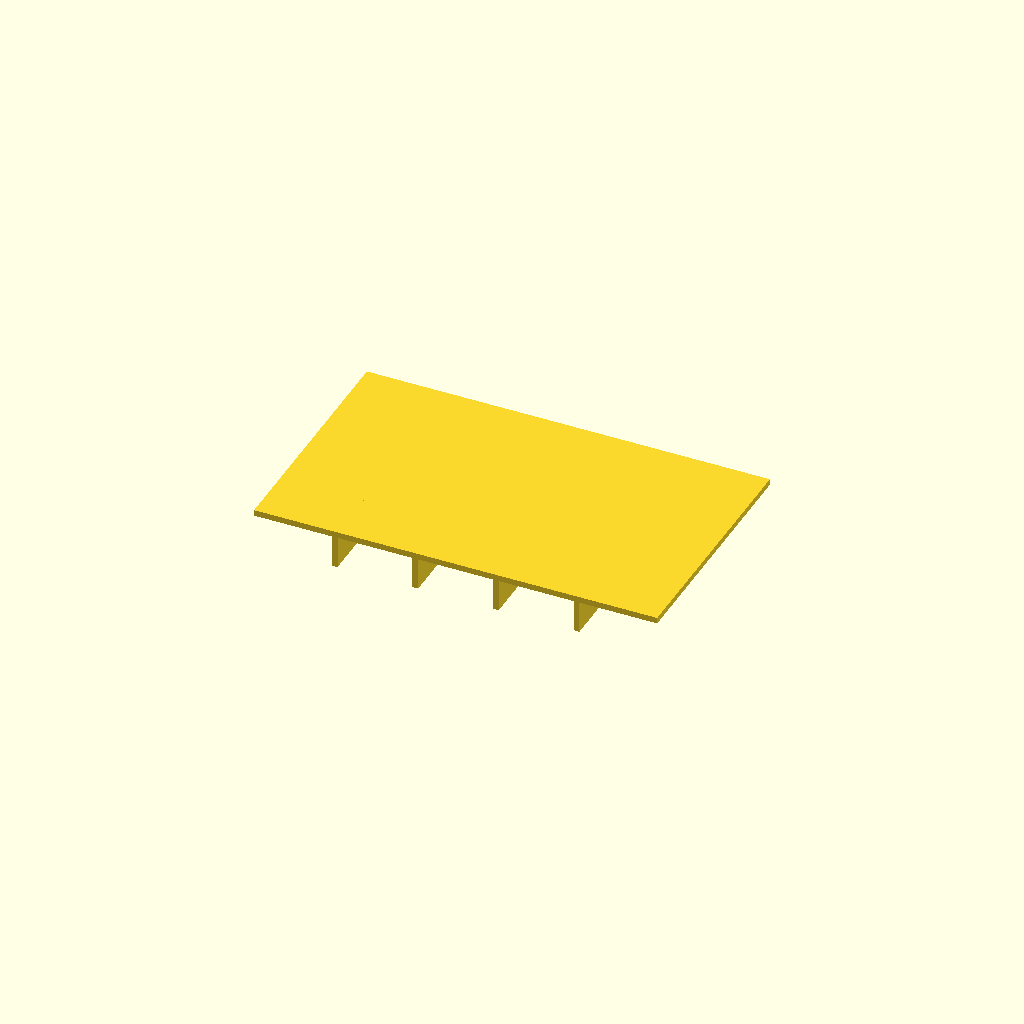
Cell 1: rendered with the file's own defaults.
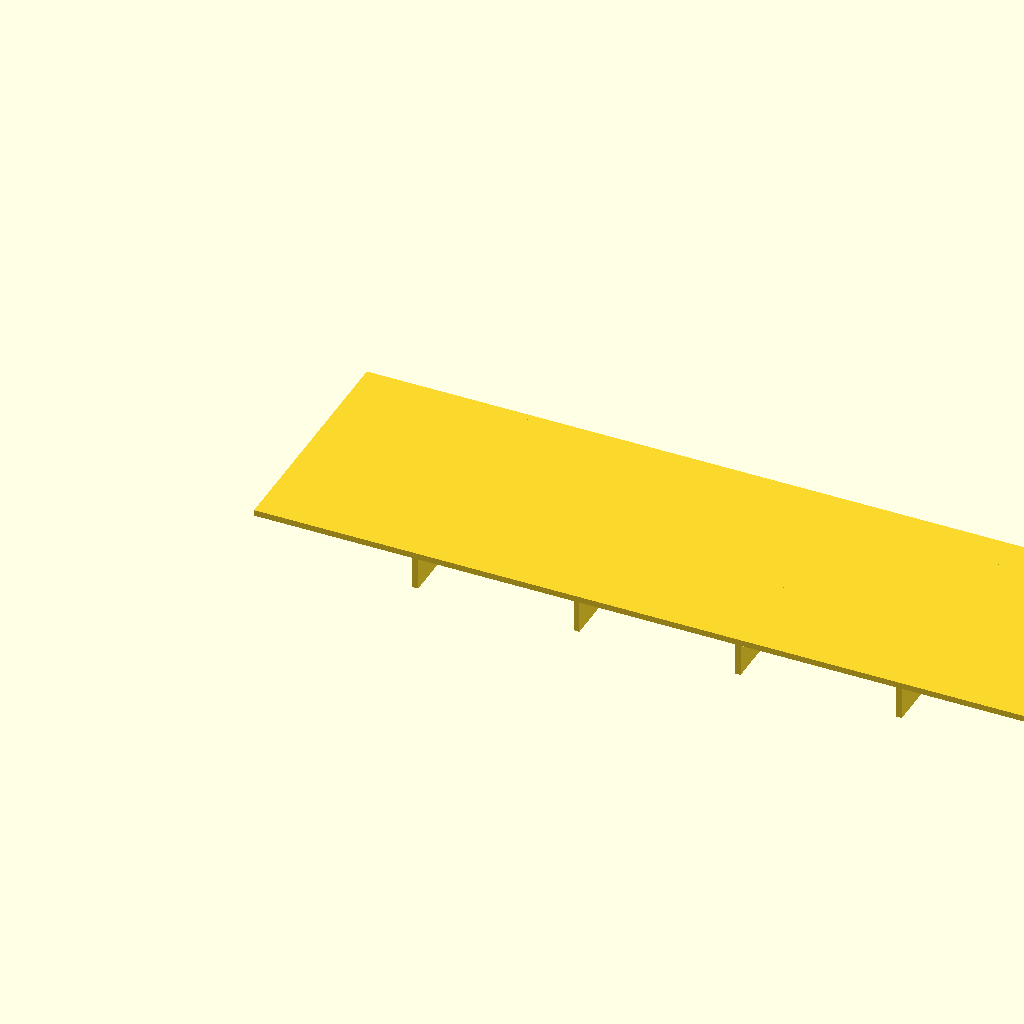
Cell 2: panel_l = 200 (everything else at default).
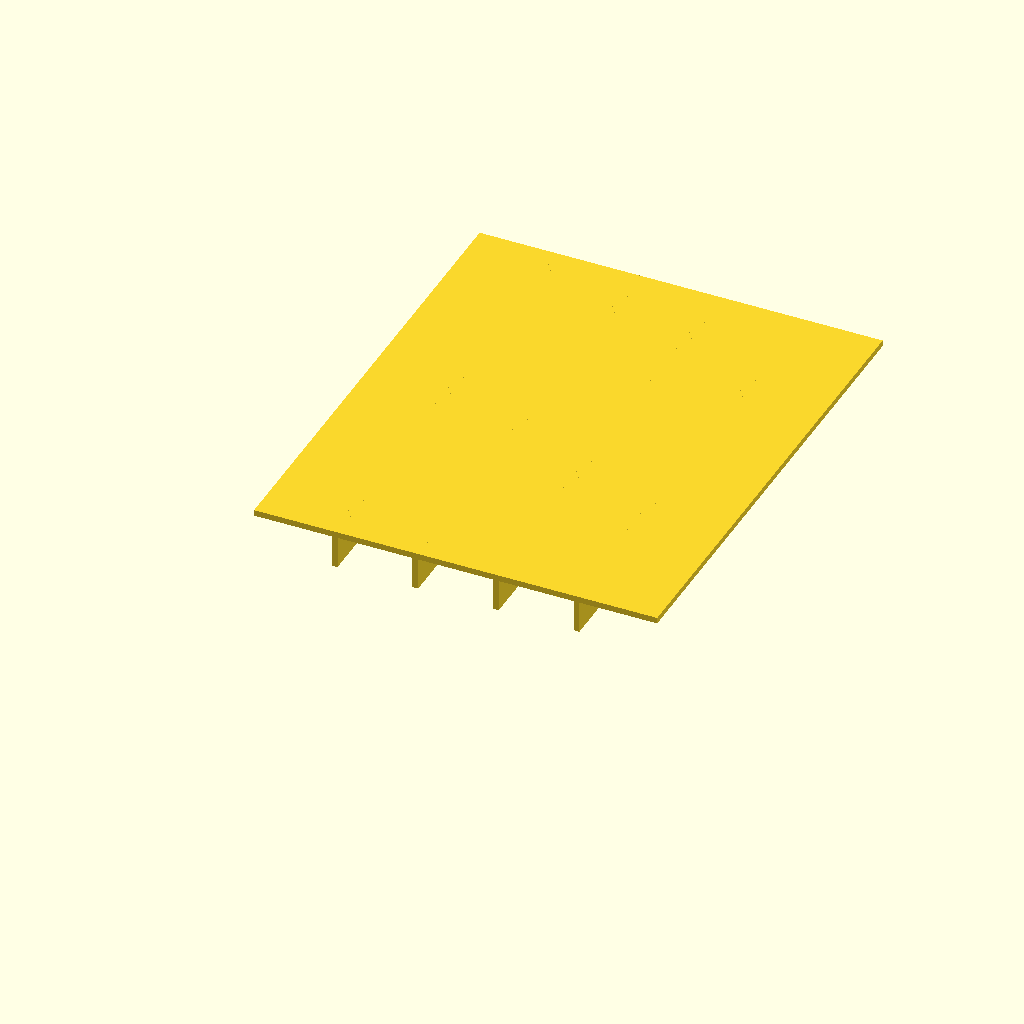
Cell 3: panel_w = 120 (everything else at default).
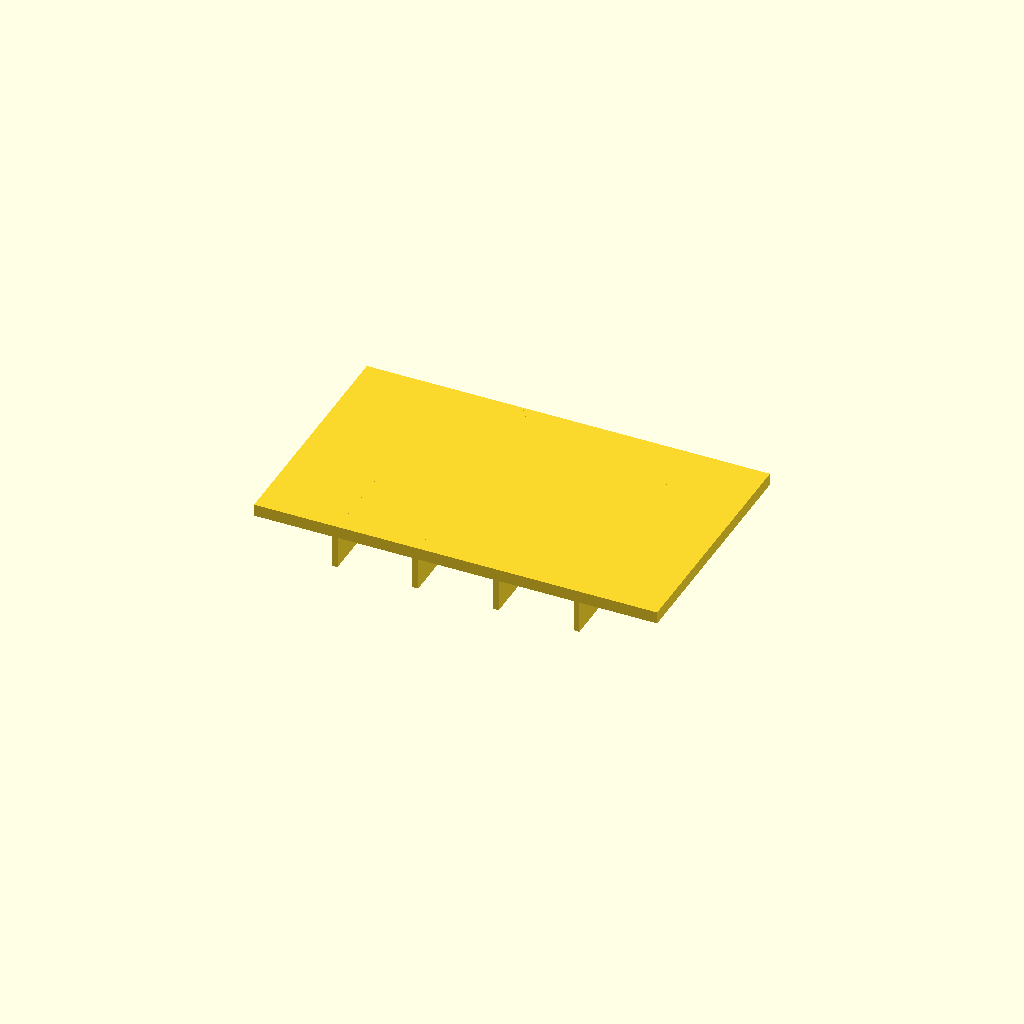
Cell 4 — panel_t set to 3, the other parameters unchanged.
All cells are drawn from one camera (rotation 55°, 0°, 25°, orthographic, colour scheme Cornfield), so only the parameter changes between them.
OpenSCAD source file optional_data/data/scale1/thinwalls/part_0099.scad:
$fn = 32;

// ----------------------------------------------------------------------
// Ribbed panel: 1.5 mm panel
// ----------------------------------------------------------------------

// --- parameters (mm) ---
panel_l = 100;            // panel length, X
panel_w = 60;             // panel width, Y
panel_t = 1.5;            // panel thickness, Z
rib_t = 1.4;              // rib thickness
rib_h = 8;                // rib height below the panel
ribs = 4;                 // number of ribs

total_h = panel_t + rib_h;  // overall height

union() {
  cube([panel_l, panel_w, panel_t]);
  for (i = [1 : ribs])
    translate([i * panel_l / (ribs + 1) - rib_t / 2, 0, -rib_h])
      cube([rib_t, panel_w, rib_h + panel_t]);
}
Customizer parameters (derived from the source; name, type, default, range or options):
panel_l: number, default 100
panel_w: number, default 60
panel_t: number, default 1.5
rib_t: number, default 1.4
rib_h: number, default 8
ribs: number, default 4
